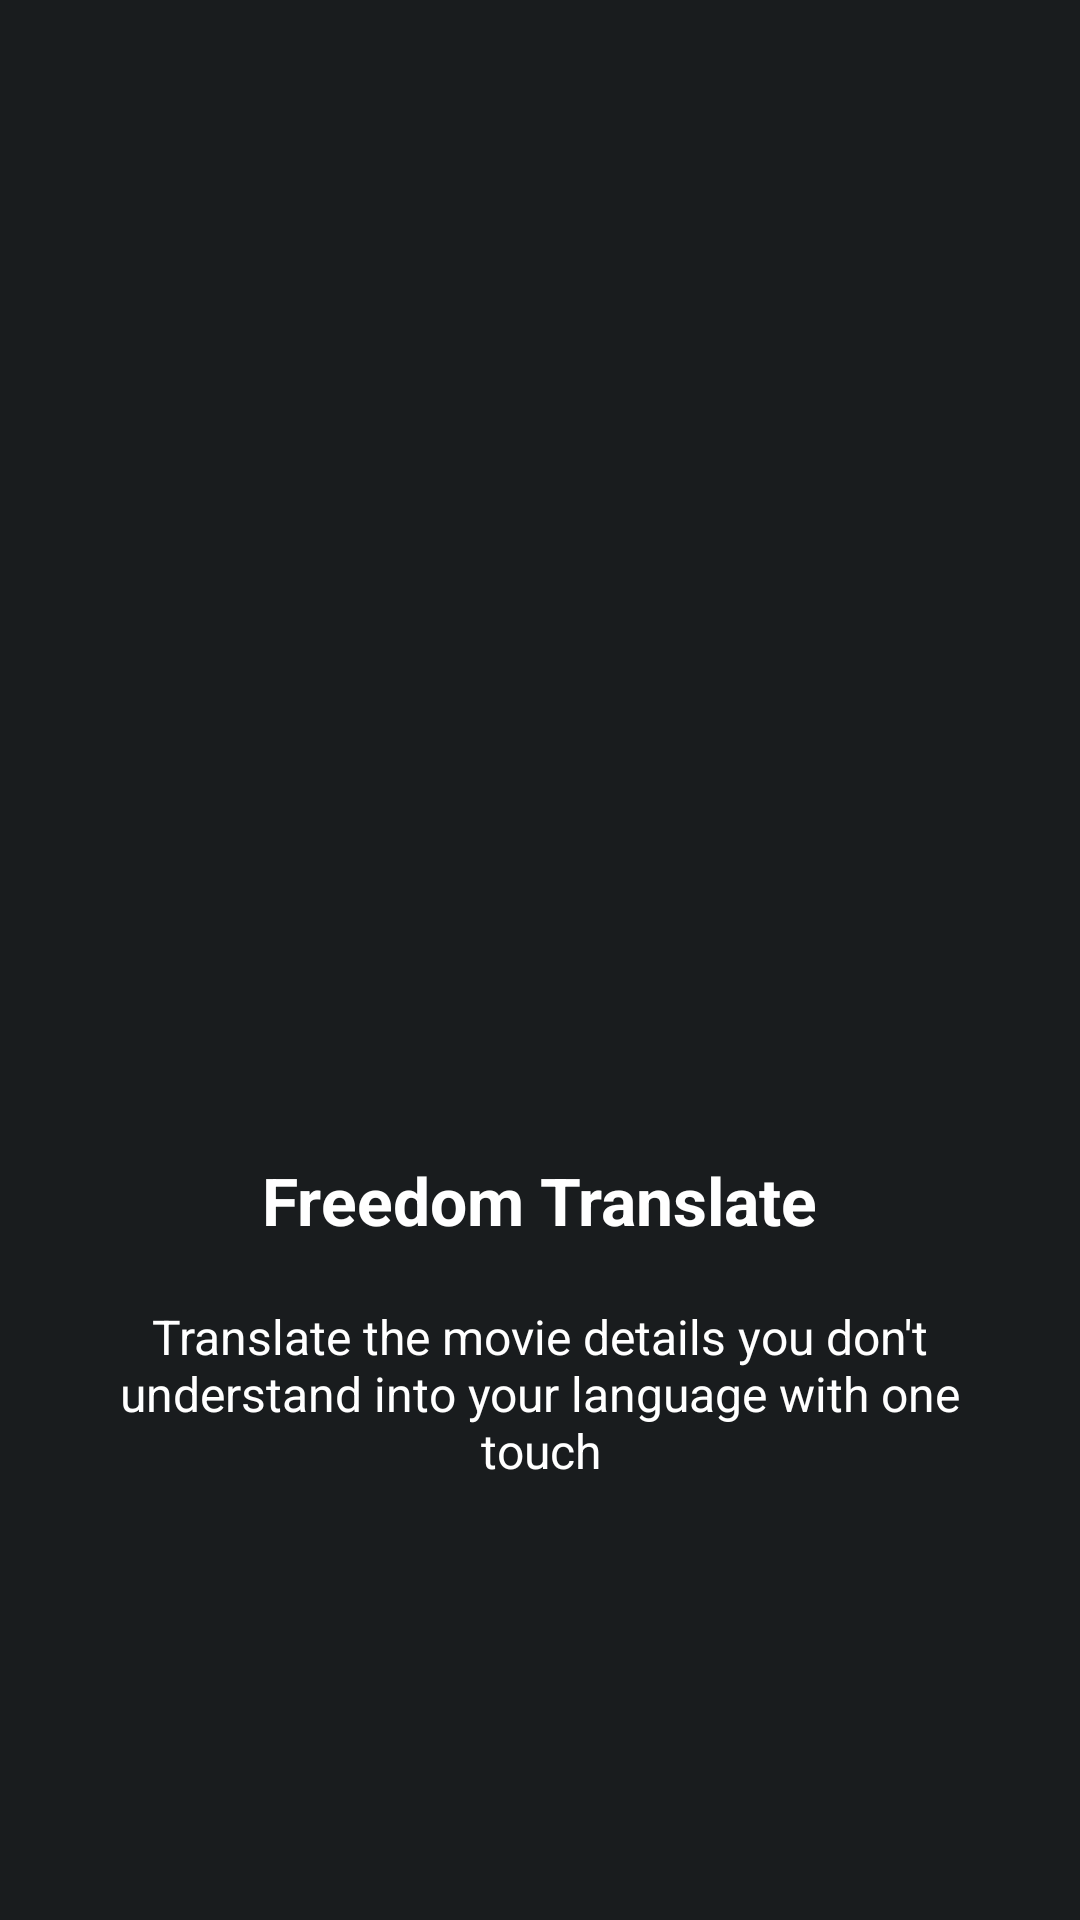

Write the Android layout XML for this screen, with the resource values it uses.
<!-- AndroidManifest.xml: application theme Theme.MovieCatch -->
<!-- res/layout/fragment_third.xml -->
<?xml version="1.0" encoding="utf-8"?>
<RelativeLayout xmlns:android="http://schemas.android.com/apk/res/android"
    android:layout_width="match_parent"
    android:layout_height="match_parent"
    android:gravity="center"
    android:background="@color/material_dynamic_neutral10"
    android:paddingHorizontal="20dp">
    <LinearLayout
        android:layout_width="match_parent"
        android:layout_height="wrap_content"
        android:gravity="center"
        android:orientation="vertical">

        <ImageView
            android:layout_width="240dp"
            android:layout_height="240dp"
            android:src="@drawable/movie_icon_2"/>
        <TextView
            android:layout_width="wrap_content"
            android:layout_height="wrap_content"
            android:textColor="@color/white"
            android:textSize="22sp"
            android:textStyle="bold"
            android:text="@string/third_title"/>
        <Space
            android:layout_width="0dp"
            android:layout_height="20dp"/>

        <TextView
            android:layout_width="wrap_content"
            android:layout_height="wrap_content"
            android:textSize="16sp"
            android:textColor="@color/white"
            android:textAlignment="center"
            android:text="@string/third_subtitle"/>

    </LinearLayout>
</RelativeLayout>
<!-- resources referenced by this layout -->
<resources>
  <color name="white">#FFFFFFFF</color>
  <string name="third_subtitle">Translate the movie details you don\'t understand into your language with one touch </string>
  <string name="third_title">Freedom Translate</string>
  <style name="Theme.MovieCatch" parent="Base.Theme.MovieCatch" />
  <style name="Base.Theme.MovieCatch" parent="Theme.Material3.Dark.NoActionBar">
          
          
          <item name="colorPrimary">@color/material_dynamic_neutral10</item>
      </style>
</resources>
